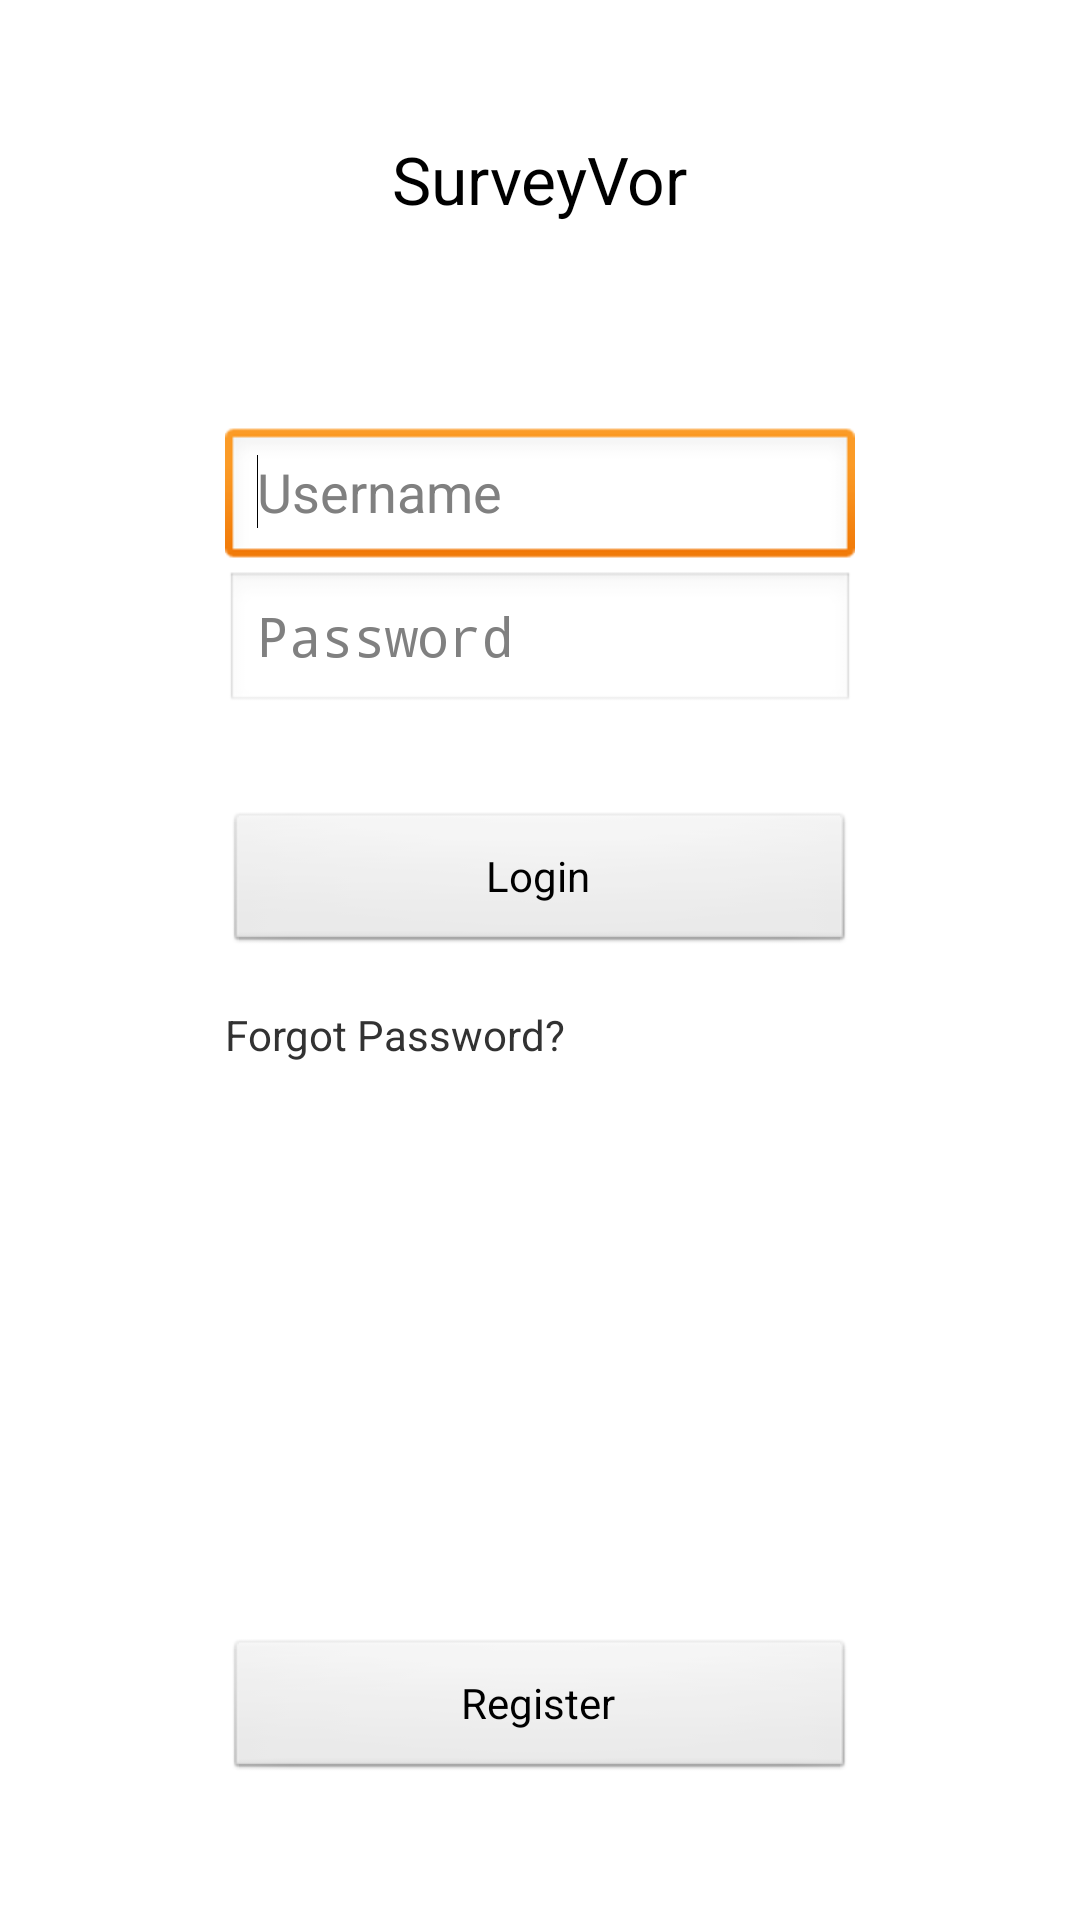

Write the Android layout XML for this screen, with the resource values it uses.
<!-- AndroidManifest.xml: application theme AppTheme -->
<!-- res/layout/activity_login.xml -->
<RelativeLayout xmlns:android="http://schemas.android.com/apk/res/android"
    xmlns:tools="http://schemas.android.com/tools"
    android:layout_width="match_parent"
    android:layout_height="match_parent" >
    
    <TextView
        android:id="@+id/textView1"
        android:layout_width="wrap_content"
        android:layout_height="wrap_content"
        android:layout_alignParentTop="true"
        android:layout_centerHorizontal="true"
        android:layout_marginTop="45dp"
        android:text="@string/surveyvor"
        android:textAppearance="?android:attr/textAppearanceLarge" />

    <EditText
        android:id="@+id/username"
        android:layout_width="wrap_content"
        android:layout_height="wrap_content"
        android:layout_below="@+id/textView1"
        android:layout_centerHorizontal="true"
        android:layout_marginTop="68dp"
        android:ems="10"
        android:inputType="textNoSuggestions|textVisiblePassword" 
        android:singleLine="true"
        android:imeOptions="actionNext"
        android:nextFocusDown="@+id/password" 
        android:hint="@string/username"> 
        <requestFocus />
     </EditText>

    <EditText
        android:id="@+id/password"
        android:layout_width="wrap_content"
        android:layout_height="wrap_content"
        android:layout_below="@+id/username"
        android:layout_centerHorizontal="true"
        android:ems="10"
        android:singleLine="true"
        android:imeOptions="actionDone"
        android:hint="@string/password"
        android:inputType="textPassword" >
    </EditText>

    <Button
        android:id="@+id/button1"
        android:layout_width="wrap_content"
        android:layout_height="wrap_content"
        android:layout_alignLeft="@+id/username"
        android:layout_alignRight="@+id/username"
        android:layout_below="@+id/password"
        android:layout_marginTop="32dp"
        android:onClick="onClickLogin"
        android:text="@string/login" />

    <Button
        android:id="@+id/button2"
        android:layout_width="wrap_content"
        android:layout_height="wrap_content"
        android:layout_alignLeft="@+id/username"
        android:layout_alignRight="@+id/username"
        android:layout_alignParentBottom="true"
        android:layout_centerHorizontal="true"
        android:layout_marginBottom="46dp"
        android:onClick="onClickRegister"
        android:text="@string/register" />

    <TextView
        android:id="@+id/textView2"
        android:layout_width="wrap_content"
        android:layout_height="wrap_content"
        android:layout_alignLeft="@+id/button1"
        android:layout_below="@+id/button1"
        android:layout_marginTop="17dp"
        android:onClick="onClickForgotPassword"
		android:clickable="true"
        android:text="Forgot Password?" />

</RelativeLayout>
<!-- resources referenced by this layout -->
<resources>
  <string name="login">Login</string>
  <string name="password">Password</string>
  <string name="register">Register</string>
  <string name="surveyvor">SurveyVor</string>
  <string name="username">Username</string>
  <style name="AppTheme" parent="@android:style/Theme.Light.NoTitleBar.Fullscreen">
           <item name="android:textColorPrimaryInverse">@android:color/primary_text_light</item>
      </style>
</resources>
